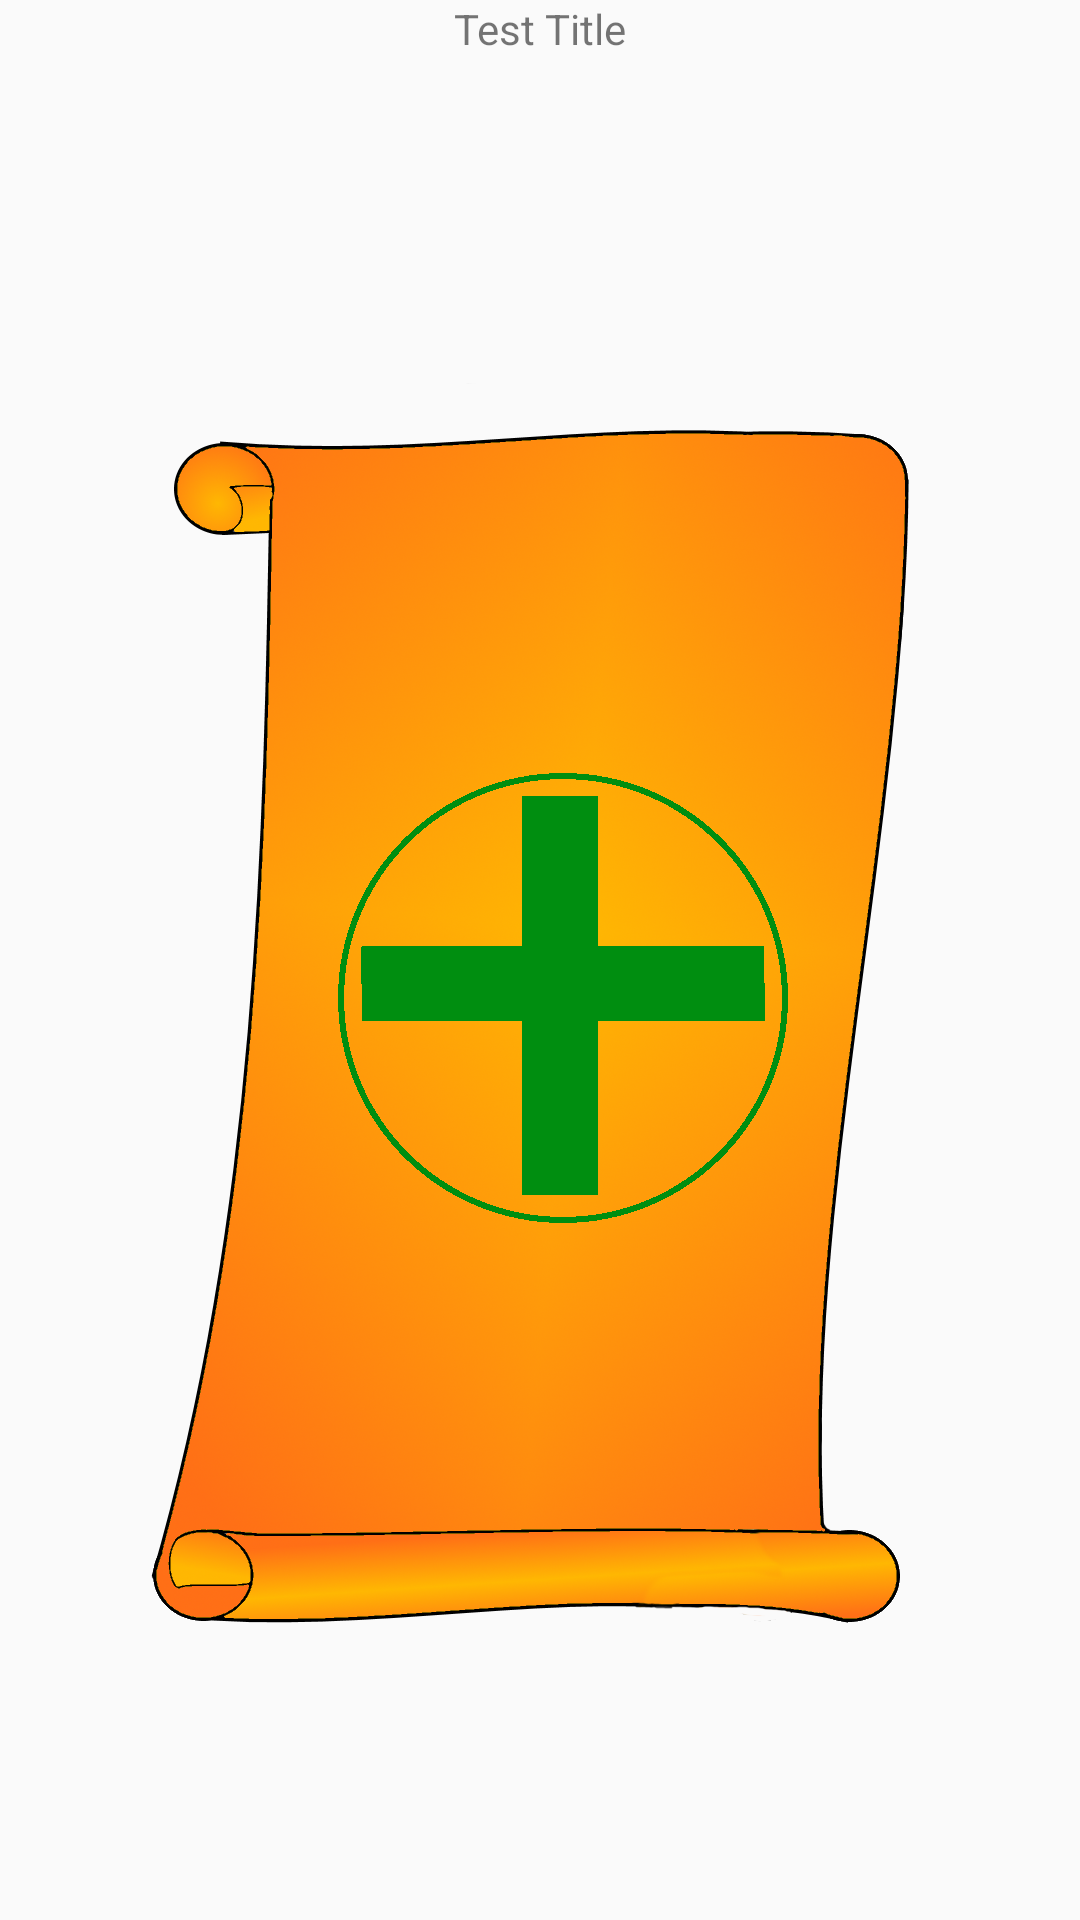

Layout XML and referenced resources for this Android screen:
<!-- AndroidManifest.xml: application theme AppTheme -->
<!-- res/layout/fragment_main_menu.xml -->
<?xml version="1.0" encoding="utf-8"?>
<LinearLayout xmlns:android="http://schemas.android.com/apk/res/android"
    android:id="@+id/root"
    android:layout_width="match_parent"
    android:layout_height="match_parent"
    android:orientation="vertical">
        <TextView
            style="@style/TitleText"
            android:id="@+id/title_text"
            android:layout_width="wrap_content"
            android:layout_height="wrap_content"
            android:text="@string/test_title"
            android:layout_gravity="top|center_horizontal"/>

    <RelativeLayout
        android:layout_width="match_parent"
        android:layout_height="match_parent"
        android:gravity="center">
        <ImageButton
            android:layout_gravity="center"
            android:id="@+id/content"
            android:layout_width="wrap_content"
            android:layout_height="wrap_content"
            android:src="@drawable/plus_symbol"
            android:background="@android:color/transparent">
        </ImageButton>
    </RelativeLayout>



</LinearLayout>
<!-- resources referenced by this layout -->
<resources>
  <!-- drawable plus_symbol: png bitmap (drawable-hdpi, 12062 bytes) -->
  <string name="test_title">Test Title</string>
  <style name="TitleText">
          <item name="android:textSize">@dimen/text_title_size</item>
      </style>
  <style name="AppTheme" parent="Theme.AppCompat.Light.DarkActionBar">
          
      </style>
</resources>
